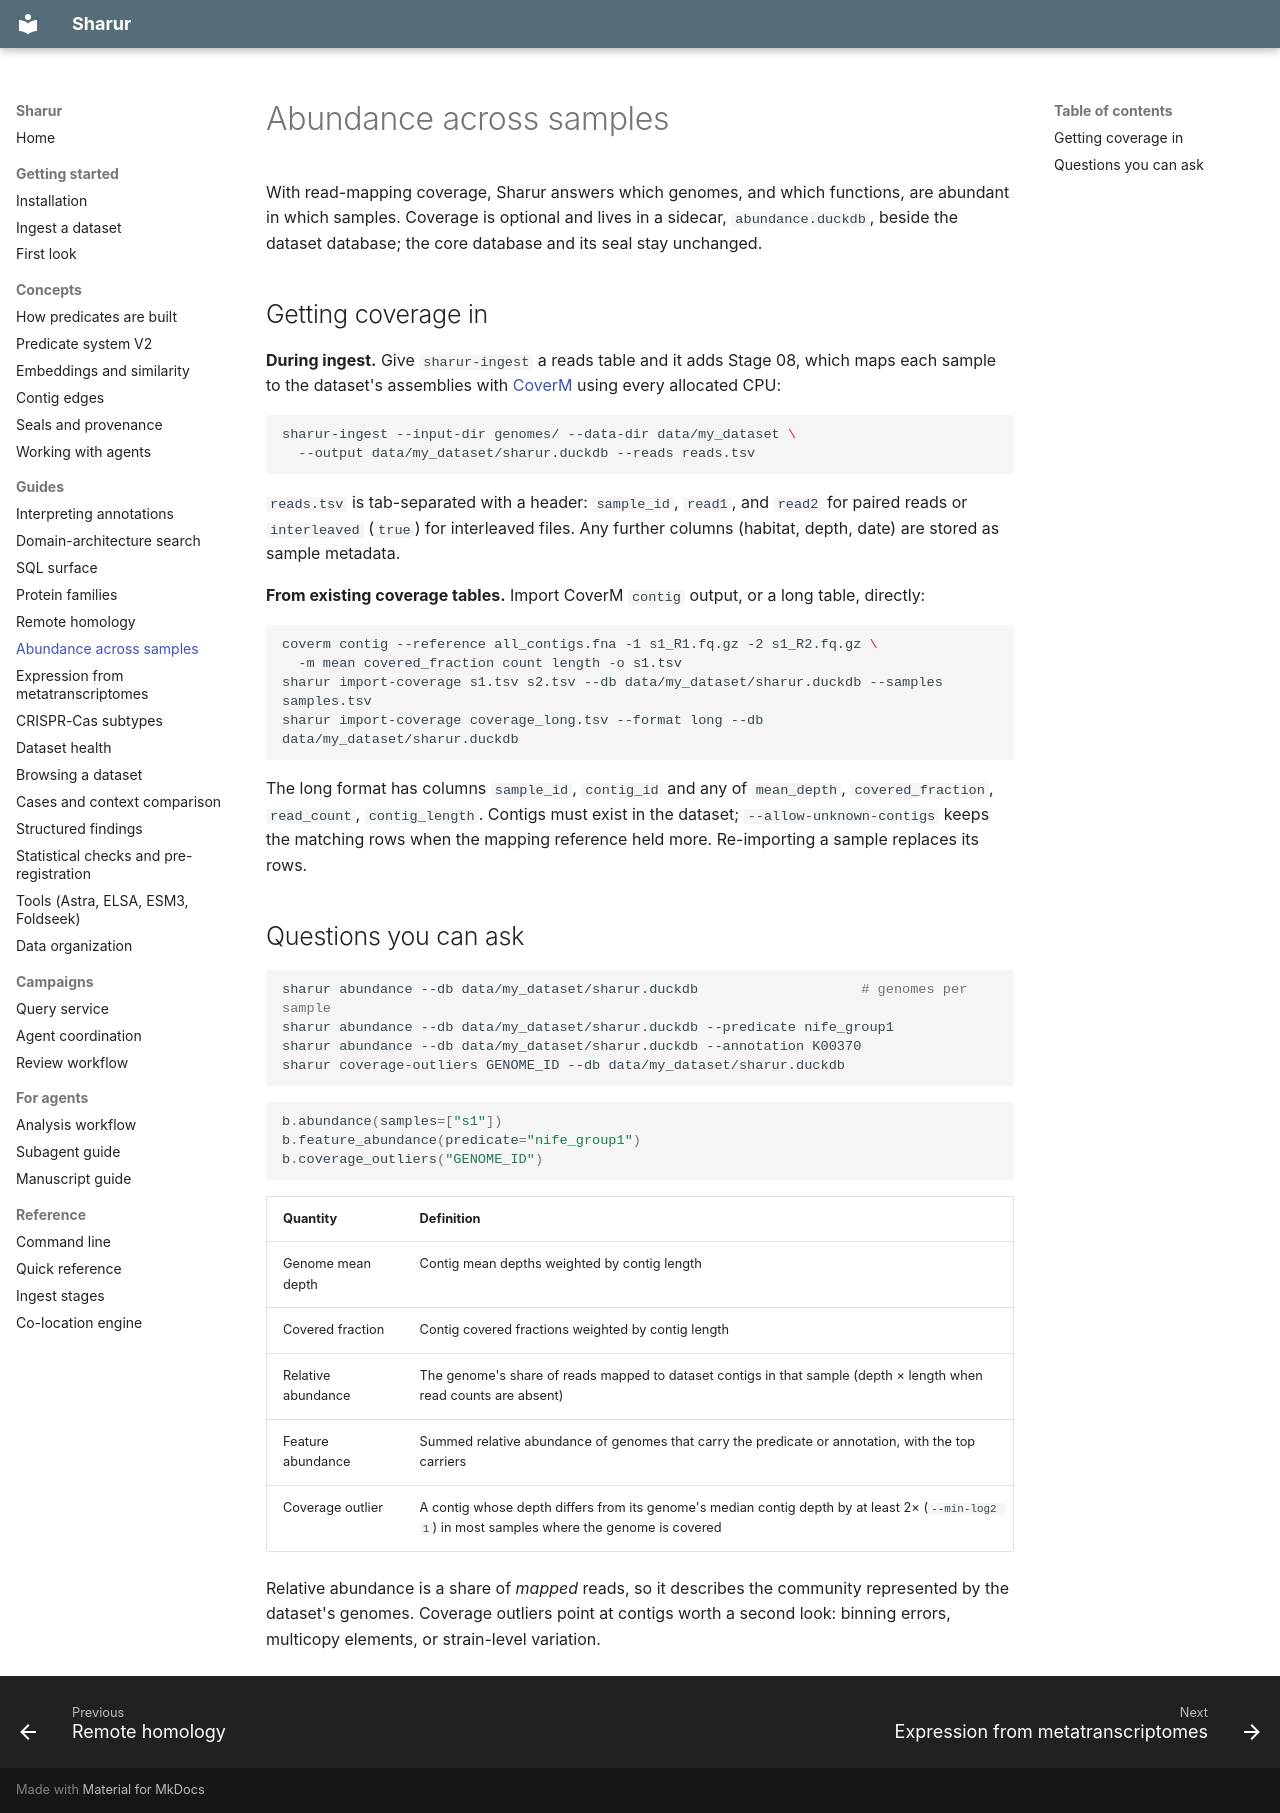

repository: jwestrob/Sharur · page: guides/abundance/index.html · generator: mkdocs

# Abundance across samples

With read-mapping coverage, Sharur answers which genomes, and which functions, are abundant in which samples. Coverage is optional and lives in a sidecar, `abundance.duckdb`, beside the dataset database; the core database and its seal stay unchanged.

## Getting coverage in

**During ingest.** Give `sharur-ingest` a reads table and it adds Stage 08, which maps each sample to the dataset's assemblies with [CoverM](https://github.com/wwood/CoverM) using every allocated CPU:

```bash
sharur-ingest --input-dir genomes/ --data-dir data/my_dataset \
  --output data/my_dataset/sharur.duckdb --reads reads.tsv
```

`reads.tsv` is tab-separated with a header: `sample_id`, `read1`, and `read2` for paired reads or `interleaved` (`true`) for interleaved files. Any further columns (habitat, depth, date) are stored as sample metadata.

**From existing coverage tables.** Import CoverM `contig` output, or a long table, directly:

```bash
coverm contig --reference all_contigs.fna -1 s1_R1.fq.gz -2 s1_R2.fq.gz \
  -m mean covered_fraction count length -o s1.tsv
sharur import-coverage s1.tsv s2.tsv --db data/my_dataset/sharur.duckdb --samples samples.tsv
sharur import-coverage coverage_long.tsv --format long --db data/my_dataset/sharur.duckdb
```

The long format has columns `sample_id`, `contig_id` and any of `mean_depth`, `covered_fraction`, `read_count`, `contig_length`. Contigs must exist in the dataset; `--allow-unknown-contigs` keeps the matching rows when the mapping reference held more. Re-importing a sample replaces its rows.

## Questions you can ask

```bash
sharur abundance --db data/my_dataset/sharur.duckdb                    # genomes per sample
sharur abundance --db data/my_dataset/sharur.duckdb --predicate nife_group1
sharur abundance --db data/my_dataset/sharur.duckdb --annotation K00370
sharur coverage-outliers GENOME_ID --db data/my_dataset/sharur.duckdb
```

```python
b.abundance(samples=["s1"])
b.feature_abundance(predicate="nife_group1")
b.coverage_outliers("GENOME_ID")
```

| Quantity | Definition |
|---|---|
| Genome mean depth | Contig mean depths weighted by contig length |
| Covered fraction | Contig covered fractions weighted by contig length |
| Relative abundance | The genome's share of reads mapped to dataset contigs in that sample (depth × length when read counts are absent) |
| Feature abundance | Summed relative abundance of genomes that carry the predicate or annotation, with the top carriers |
| Coverage outlier | A contig whose depth differs from its genome's median contig depth by at least 2× (`--min-log2 1`) in most samples where the genome is covered |

Relative abundance is a share of *mapped* reads, so it describes the community represented by the dataset's genomes. Coverage outliers point at contigs worth a second look: binning errors, multicopy elements, or strain-level variation.
